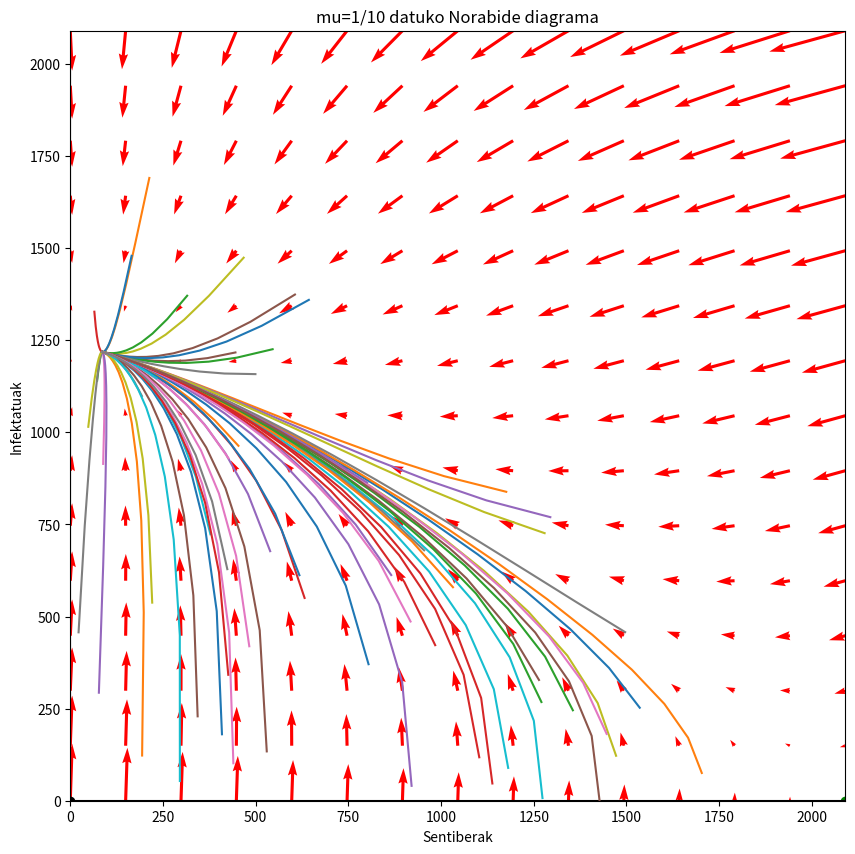
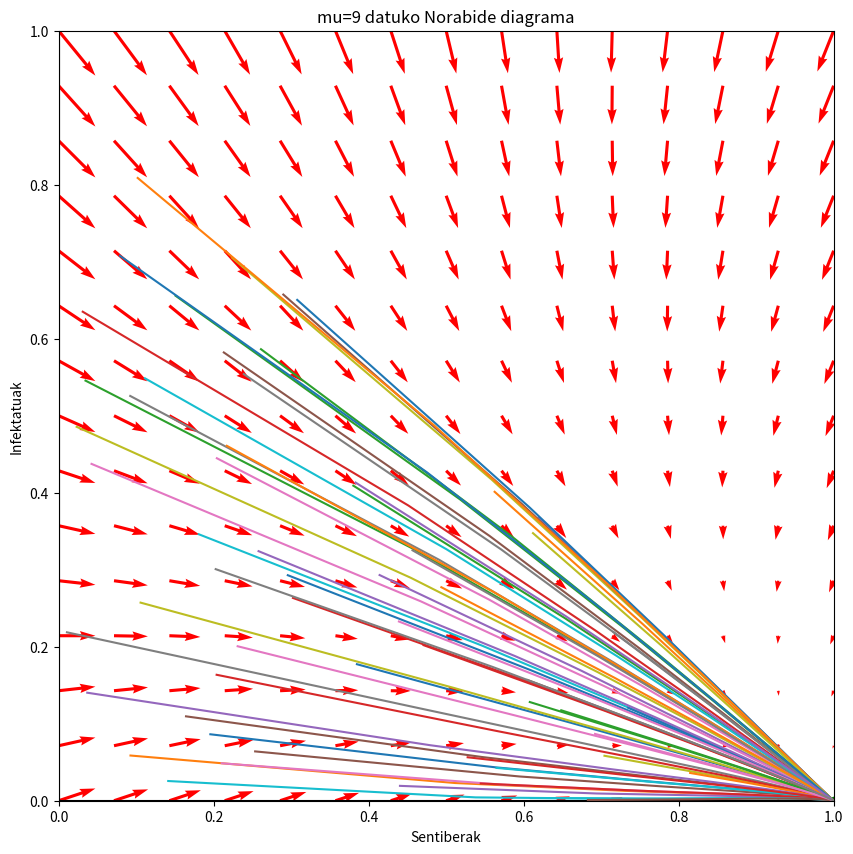

These charts were generated, in order, by the following Python code:
# -*- coding: utf-8 -*-
"""
Created on Thu Nov  3 17:15:14 2022

@author: asier
"""
#Lan honetan fase-diagramak grafikatuko dira
#Libreria importatu
import numpy as np
import matplotlib.pyplot as plt
from numpy import linalg as LA
from pylab import *
from fractions import Fraction
import random
#Fase_diagrama hutsa irudikatuko da mu-ren arabera
def fase_diagrama(mu,beta,eta,gamma,N=1):
    # Lan espazioa definitzen da, dominioa
    # Minimoak eta maximoak finkatzen dira
    smax = N
    smin = 0
    imax = N
    imin = 0
    # Ardatzaren tarte kopurua finkatzen dira.
    NS = 15
    NI = 15
    #Ardatz bakoitzeko diskretizazioa sortu.
    s =np.linspace(smin,smax,NS)
    i =np.linspace(imin,imax,NI)
    #Bektore koordenatuetatik, matrize koordenatuetara pasatu meshgrid-ekin.
    S, I = np.meshgrid(s, i)
    #Laneko sisteman S' eta I' ren zeinuak aztertu behar dira horretarako Bs eta Bi definitzen dira.
    Bs = mu*(N-S)-beta*S*I/N
    Bi =beta*S*I/N-I*mu-gamma*I+eta*(N-S-I)
    #B bektore bezala jarrita Bs eta Bi eraldatzen dira, geziak hobeto ikusteko.
    B=np.array([Bs,Bi])
    Bsbis=Bs/(1+LA.norm(B))
    Bibis=Bi/(1+LA.norm(B))
    #Figuraren tamaina finkatu
    figure(figsize=[10,10])
    #Gezien kokalekua, norabidea eta kolorea jartzen dira.
    QP = quiver(S,I, Bsbis, Bibis, color='r')
    quiverkey(QP, 0.85, 1.05, 1, '1 mT', labelpos='N')
    #Ardatzen propietateak ezarri
    #ds = (smax - smin)/(NS-1)
    #di = (imax - imin)/(NI-1)
    axis([smin,smax, imin, imax])#imin-di,smin-ds,imax+di smax+ds
    #Tituluan mu aldatzeko mu karaktere kate moduan idatziko da eta  mu zatiki moduan agertuko da tituluan.
    a="mu=" 
    b=str(Fraction(str(mu)).limit_denominator())
    c=" datuko Norabide diagrama"
    title(a+b+c)
    #Ardatzen izenak finkatzen dira
    xlabel('Sentiberak')
    ylabel('Infektatuak')
    #Oreka puntuak marraztu
    sigma=beta/(mu+eta+gamma)
    plt.plot(N,0, marker="o", color="green")
    plt.axhline(0,color="black")
    plt.axvline(0,color="black")
    a=mu/((mu+eta)*sigma)
    b=((mu+eta)/beta)*(sigma-(mu/(mu+eta)))
    print(a,b)
    plt.plot(a,b, marker="o", color="black")
#Laneko bi kasu desberdinak erakutsi
#fase_diagrama(1/(52*50))
#fase_diagrama(0.3)
#Orain emaitz batzuk sartu dira. Emaitzak kalkulatzeko Euler modifikatu metodoa erabiliko da.
def eulerModif(f,t0,tn,X0,n,mu,beta,eta,gamma,N=1):
    t=np.linspace(t0,tn,n+1)
    m=len(X0)
    x=np.zeros((m,n+1))
    x[:,0]=X0 #Lehenengo zutabea
    h=(tn-t0)/n
    for i in range(1,n+1):
        x[:,i]=x[:,i-1]+h*f(t[i-1]+h/2,x[:,i-1]+h/2 *f(t[i-1],x[:,i-1],mu,beta,eta,gamma,N),mu,beta,eta,gamma,N)
    return ((t,x))
#x bektorea [S,I] izango da
#Funtzioak definitzen dira sistema edukitzeko
def f1(t,x,mu,beta,eta,gamma,N=1):
    return(mu*(N-x[0])-beta*x[0]*x[1]/N)
def f2(t,x,mu,beta,eta,gamma,N=1):
    return(beta*x[0]*x[1]/N-x[1]*(mu)-gamma*x[1]+eta*(N-x[0]-x[1]))
def f(t,x,mu,beta,eta,gamma,N=1):
    return(np.array([f1(t,x,mu,beta,eta,gamma,N),f2(t,x,mu,beta,eta,gamma,N)]))
def fase_diagramaemaitza(mu,beta,eta,gamma,N=1):
    #Zoriozko hasierako balio batzuk emango dira eta euren emaitzak fase-diagraman sartuko dira, kontuak eduki S+I<=1 dela.
    random.seed("AsierMuoz")
    # Mu diagrama egiten da
    fase_diagrama(mu,beta,eta,gamma,N)
    for i in range(100):
        S0,I0=random.random()*N,random.random()*N
        if S0+I0<=N:
            x=np.array([S0,I0])
            (t,x)=eulerModif(f,0,100,x,1000,mu,beta,eta,gamma,N)
            plt.plot(x[0],x[1])

#fase_diagramaemaitza(0.3,0.5,0.3,0.5)
#show()
#fase_diagramaemaitza(1/(50*52),0.5,0.3,0.5)
#show()
#Zoriz aukeratzen dira lau koefizienteak
#fase diagrama, puntu kritikoen egonkortasunarekin bat datorren ikusi
#random.seed("Asier Muñoz 3")   
#mu=random.random()
#beta=random.random()
#eta=random.random()
#gamma=random.random()
mu,beta,eta,gamma=0.1,4,3,2
fase_diagramaemaitza(mu,beta,eta,gamma,2090)
show()
distribu=((mu+eta)*(beta))/(mu*(mu+eta+gamma))
print(distribu)
def egonkortasuna(mu,beta,eta,gamma):
    sigma=beta/(mu+eta+gamma)
    p=mu/(mu+eta)
    if sigma<=p and p<=1:
        print(mu,beta,eta,gamma)
        print("(1,0) puntu kritiko asintotikoki egonkorra")
    else:
        print("(0.0020, 0.3745) puntu kritiko asintotikoki egonkorra")
        print(mu,beta,eta,gamma)
egonkortasuna(mu,beta,eta,gamma)
fase_diagramaemaitza(9,4,3,2)
#distribu>1 baino handiago ez da desagertuko gaixotasuna
#beta handitzean aukera gehiago distru>1 gaixotasuna ez desagertzeko aukera
#gamma handitzea aukera gehiago ditru<=1 gaixotasuan desagertzeko aukera  
#mu,eta ez dago argi egoeraren arabera
